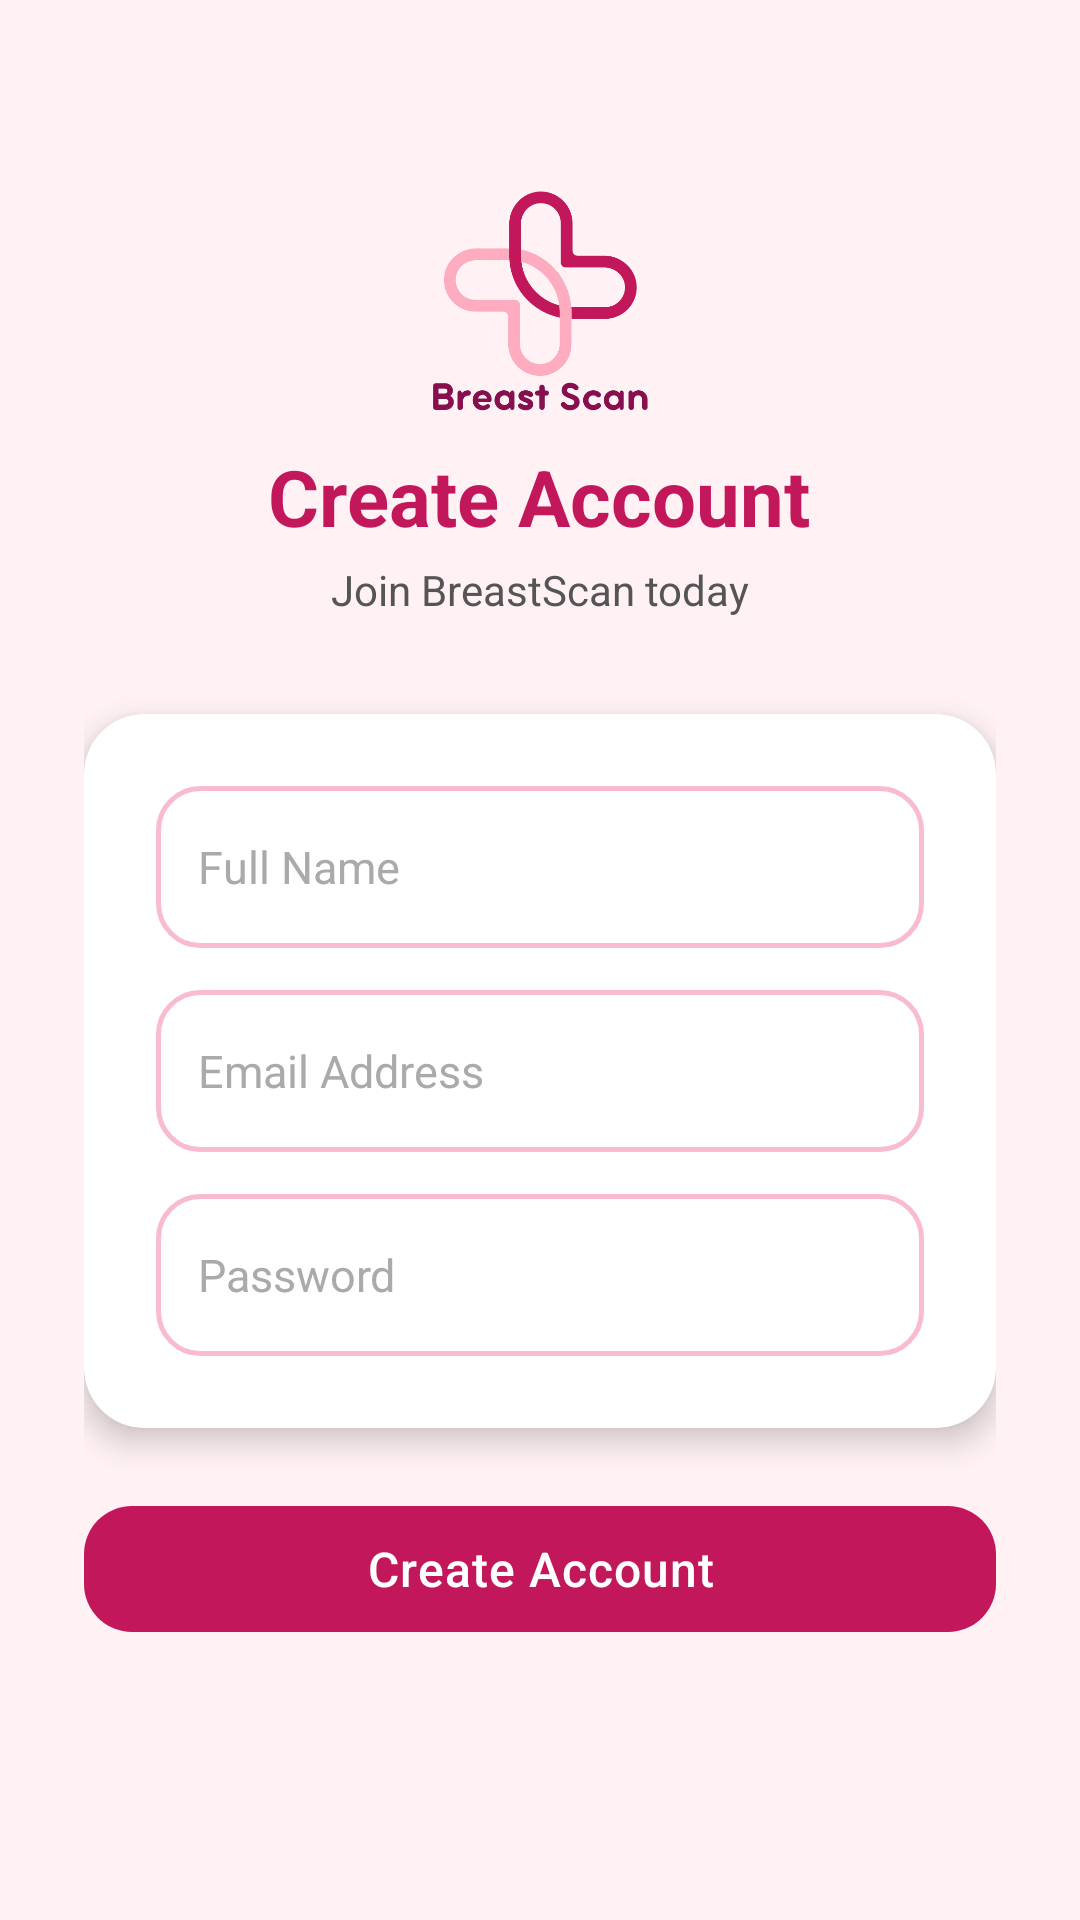

Android layout source for this screen:
<!-- AndroidManifest.xml: application theme Theme.BreastScan -->
<!-- res/layout/activity_register.xml -->
<?xml version="1.0" encoding="utf-8"?>
<ScrollView xmlns:android="http://schemas.android.com/apk/res/android"
    xmlns:app="http://schemas.android.com/apk/res-auto"
    android:layout_width="match_parent"
    android:layout_height="match_parent"
    android:background="@color/colorBackground"
    android:fillViewport="true">

    <LinearLayout
        android:orientation="vertical"
        android:layout_width="match_parent"
        android:layout_height="wrap_content"
        android:padding="28dp"
        android:gravity="center_horizontal">

        <ImageView
            android:layout_width="80dp"
            android:layout_height="80dp"
            android:src="@drawable/breastscan_logo"
            android:contentDescription="Logo"
            android:layout_marginTop="32dp"
            android:layout_marginBottom="8dp" />

        <TextView
            android:id="@+id/tvTitle"
            android:layout_width="wrap_content"
            android:layout_height="wrap_content"
            android:text="Create Account"
            android:textSize="26sp"
            android:textStyle="bold"
            android:textColor="@color/pinkPrimary"
            android:layout_marginBottom="4dp" />

        <TextView
            android:layout_width="wrap_content"
            android:layout_height="wrap_content"
            android:text="Join BreastScan today"
            android:textSize="14sp"
            android:textColor="@color/colorTextSecondary"
            android:layout_marginBottom="32dp" />

        
        <androidx.cardview.widget.CardView
            android:layout_width="match_parent"
            android:layout_height="wrap_content"
            app:cardCornerRadius="20dp"
            app:cardElevation="6dp"
            app:cardBackgroundColor="@color/colorCardBackground"
            android:layout_marginBottom="20dp">

            <LinearLayout
                android:layout_width="match_parent"
                android:layout_height="wrap_content"
                android:orientation="vertical"
                android:padding="24dp">

                <EditText
                    android:id="@+id/etName"
                    android:layout_width="match_parent"
                    android:layout_height="54dp"
                    android:hint="Full Name"
                    android:padding="14dp"
                    android:textSize="15sp"
                    android:textColor="@color/colorTextPrimary"
                    android:textColorHint="@color/colorTextHint"
                    android:background="@drawable/rounded_edittext_pink"
                    android:layout_marginBottom="14dp" />

                <EditText
                    android:id="@+id/etEmail"
                    android:layout_width="match_parent"
                    android:layout_height="54dp"
                    android:hint="Email Address"
                    android:padding="14dp"
                    android:textSize="15sp"
                    android:textColor="@color/colorTextPrimary"
                    android:textColorHint="@color/colorTextHint"
                    android:inputType="textEmailAddress"
                    android:background="@drawable/rounded_edittext_pink"
                    android:layout_marginBottom="14dp" />

                <EditText
                    android:id="@+id/etPassword"
                    android:layout_width="match_parent"
                    android:layout_height="54dp"
                    android:hint="Password"
                    android:padding="14dp"
                    android:textSize="15sp"
                    android:textColor="@color/colorTextPrimary"
                    android:textColorHint="@color/colorTextHint"
                    android:inputType="textPassword"
                    android:background="@drawable/rounded_edittext_pink" />

            </LinearLayout>
        </androidx.cardview.widget.CardView>

        <com.google.android.material.button.MaterialButton
            android:id="@+id/btnRegister"
            android:layout_width="match_parent"
            android:layout_height="54dp"
            android:text="Create Account"
            android:textSize="16sp"
            android:textColor="@color/colorTextOnPrimary"
            android:textAllCaps="false"
            android:onClick="onRegisterClick"
            app:cornerRadius="16dp"
            app:backgroundTint="@color/pinkPrimary" />

    </LinearLayout>
</ScrollView>
<!-- resources referenced by this layout -->
<resources>
  <color name="colorBackground">#FFF1F4</color>
  <color name="colorCardBackground">#FFFFFF</color>
  <color name="colorTextHint">#AAAAAA</color>
  <color name="colorTextOnPrimary">#FFFFFF</color>
  <color name="colorTextPrimary">#1A1A1A</color>
  <color name="colorTextSecondary">#555555</color>
  <color name="pinkPrimary">#C2185B</color>
  <!-- drawable breastscan_logo: png bitmap (drawable, 100621 bytes) -->
  <!-- drawable rounded_edittext_pink (drawable) -->
  <?xml version="1.0" encoding="utf-8"?>
  <shape xmlns:android="http://schemas.android.com/apk/res/android">
      <solid android:color="@color/colorInputBackground" />
      <corners android:radius="14dp" />
      <stroke android:width="1.5dp" android:color="#F8BBD0" />
  </shape>
  <style name="Theme.BreastScan" parent="Theme.MaterialComponents.DayNight.NoActionBar">
  
          
          <item name="android:colorBackground">@color/colorBackground</item>
          <item name="colorSurface">@color/colorSurface</item>
          <item name="colorOnSurface">@color/colorTextPrimary</item>
  
          
          <item name="colorPrimary">@color/pinkPrimary</item>
          <item name="colorPrimaryVariant">@color/pinkDark</item>
          <item name="colorSecondary">@color/pinkAccent</item>
          <item name="colorOnPrimary">@color/colorTextOnPrimary</item>
  
          
          <item name="android:textColor">@color/colorTextPrimary</item>
          <item name="android:textColorPrimary">@color/colorTextPrimary</item>
          <item name="android:textColorSecondary">@color/colorTextSecondary</item>
          <item name="android:textColorHint">@color/colorTextHint</item>
  
          
          <item name="android:statusBarColor">@color/colorHeaderBackground</item>
          <item name="android:navigationBarColor">@color/colorBackground</item>
          <item name="android:windowLightStatusBar">false</item>
  
          
          <item name="colorControlHighlight">#33C2185B</item>
  
          
          <item name="textInputStyle">@style/CustomTextInputStyle</item>
  
          
          <item name="materialButtonStyle">@style/AppButton</item>
  
          
          <item name="materialCardViewStyle">@style/AppCard</item>
  
      </style>
  <color name="colorInputBackground">#FFFFFF</color>
  <color name="colorSurface">#FFFFFF</color>
  <color name="pinkDark">#880E4F</color>
  <color name="pinkAccent">#E91E63</color>
  <color name="colorHeaderBackground">#C2185B</color>
  <style name="CustomTextInputStyle" parent="Widget.MaterialComponents.TextInputLayout.OutlinedBox">
          <item name="android:textColorHint">@color/colorTextHint</item>
          <item name="hintTextColor">@color/pinkPrimary</item>
          <item name="boxStrokeColor">@color/pinkPrimary</item>
          <item name="boxCornerRadiusTopStart">14dp</item>
          <item name="boxCornerRadiusTopEnd">14dp</item>
          <item name="boxCornerRadiusBottomStart">14dp</item>
          <item name="boxCornerRadiusBottomEnd">14dp</item>
      </style>
  <style name="AppButton" parent="Widget.MaterialComponents.Button">
          <item name="android:textAllCaps">false</item>
          <item name="android:textSize">15sp</item>
          <item name="android:textColor">@color/colorTextOnPrimary</item>
          <item name="android:letterSpacing">0.02</item>
          <item name="cornerRadius">16dp</item>
          <item name="backgroundTint">@color/pinkPrimary</item>
          <item name="android:stateListAnimator">@null</item>
          <item name="elevation">2dp</item>
      </style>
  <style name="AppCard" parent="Widget.MaterialComponents.CardView">
          <item name="cardCornerRadius">20dp</item>
          <item name="cardElevation">4dp</item>
          <item name="cardBackgroundColor">@color/colorCardBackground</item>
          <item name="contentPaddingLeft">20dp</item>
          <item name="contentPaddingTop">20dp</item>
          <item name="contentPaddingRight">20dp</item>
          <item name="contentPaddingBottom">20dp</item>
      </style>
</resources>
